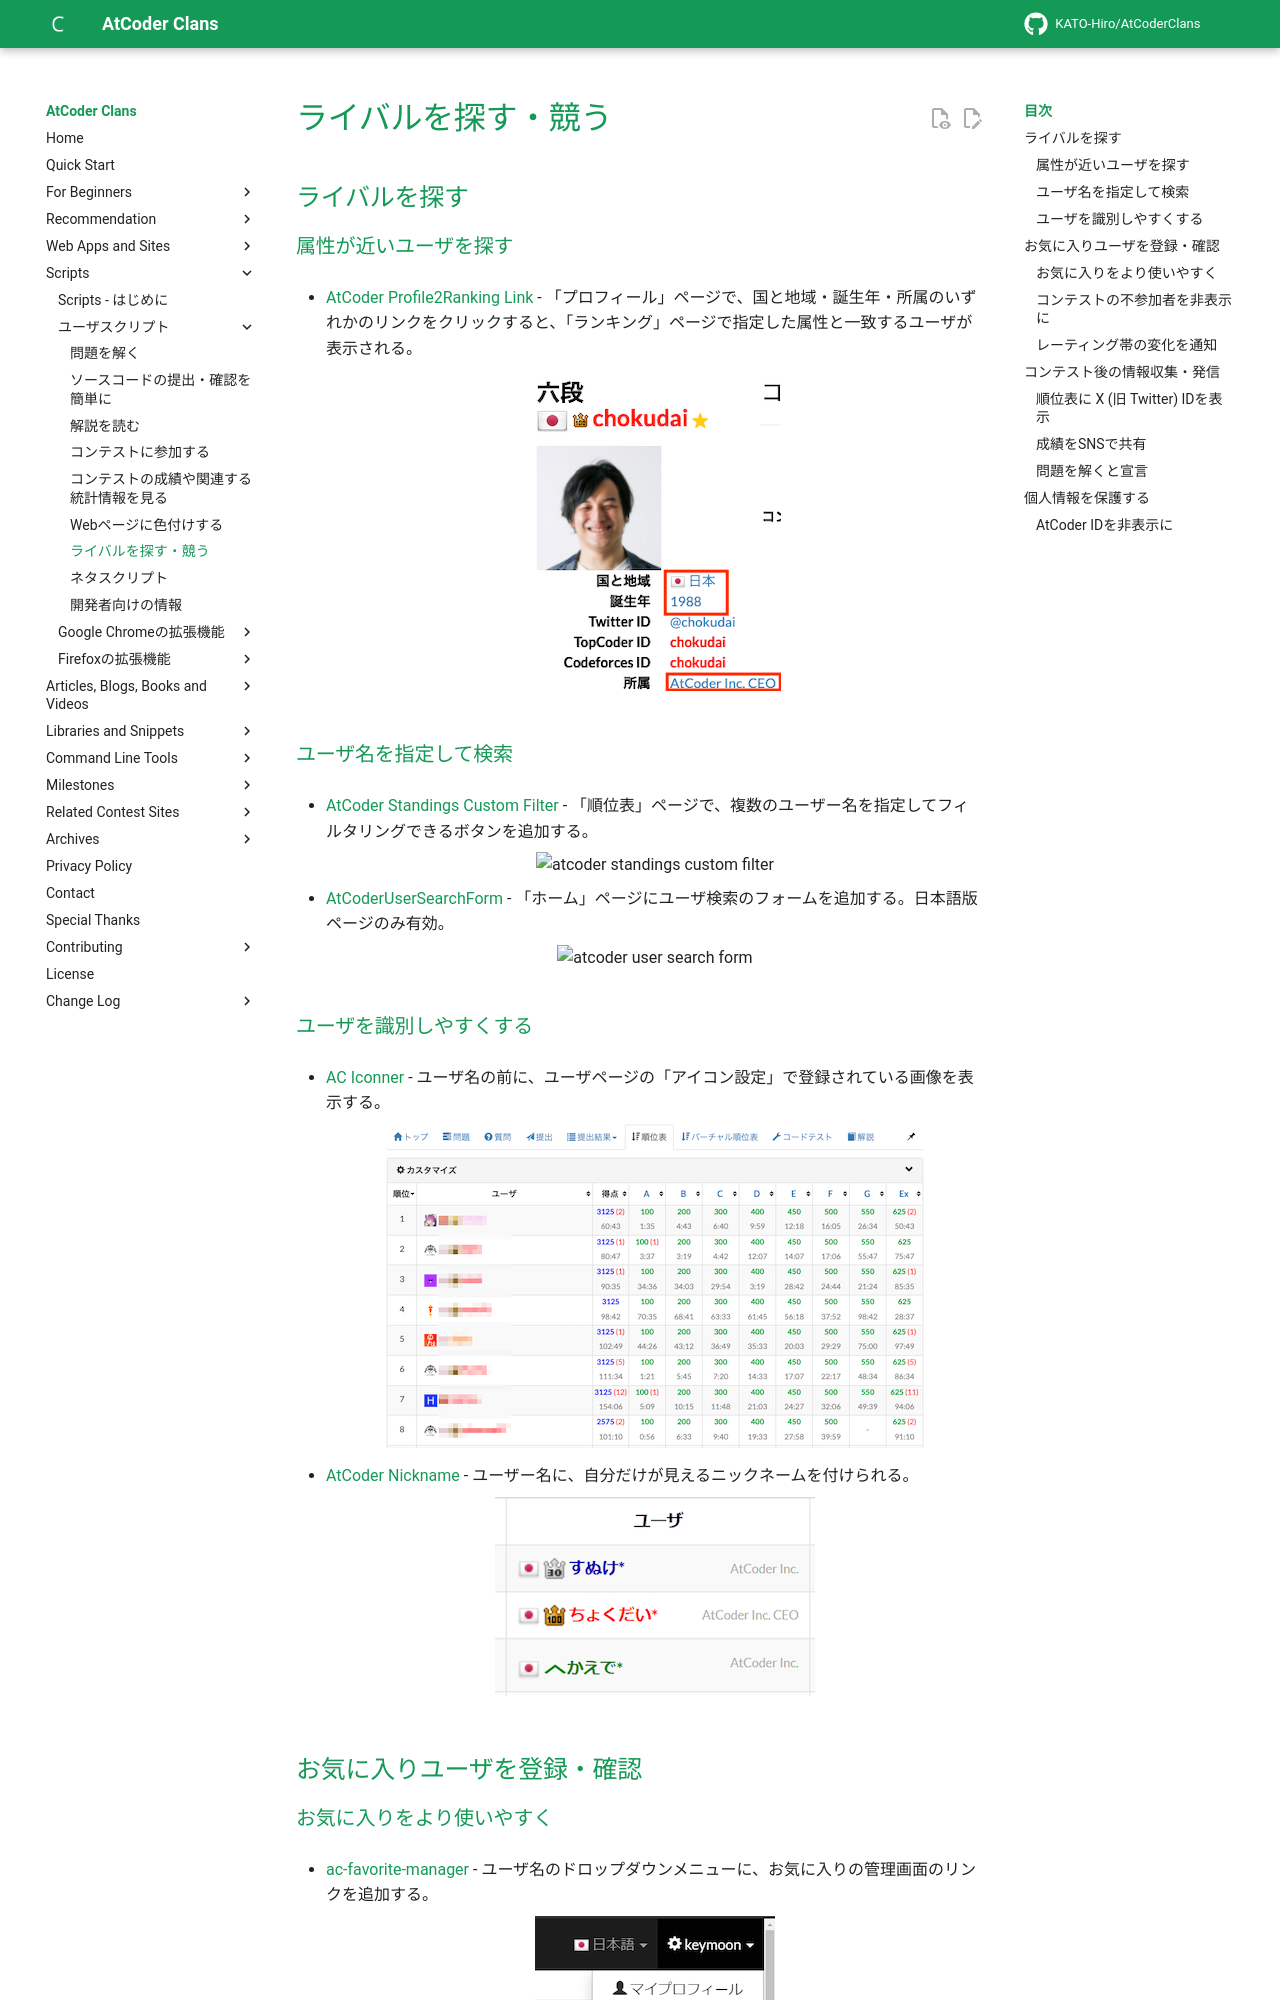

repository: KATO-Hiro/AtCoderClans · page: user_scripts/rivals/index.html · generator: mkdocs

---
title: ライバルを探す・競う
---

## ライバルを探す

### 属性が近いユーザを探す

- [AtCoder Profile2Ranking Link](https://greasyfork.org/en/scripts/426219-atcoder-profile2ranking-link) - 「プロフィール」ページで、国と地域・誕生年・所属のいずれかのリンクをクリックすると、「ランキング」ページで指定した属性と一致するユーザが表示される。

    <div align="center">
      <img loading = "lazy" src="../../images/userscript/atcoder_profile2ranking_link.png" alt="atcoder profile2ranking link">
    </div>

### ユーザ名を指定して検索

- [AtCoder Standings Custom Filter](https://github.com/sevenc-nanashi/atcoder_standings_custom_filter) - 「順位表」ページで、複数のユーザー名を指定してフィルタリングできるボタンを追加する。

    <div align="center">
      <img loading = "lazy" src="../../images/userscript/atcoder_standings_custom_filter.png" alt="atcoder standings custom filter">
    </div>

- [AtCoderUserSearchForm](https://greasyfork.org/ja/scripts/382092-atcoderusersearchform) - 「ホーム」ページにユーザ検索のフォームを追加する。日本語版ページのみ有効。

    <div align="center">
      <img loading = "lazy" src="../../images/userscript/atcoder_user_search_form.png" alt="atcoder user search form">
    </div>

### ユーザを識別しやすくする

- [AC Iconner](https://greasyfork.org/ja/scripts/470954-ac-iconner) - ユーザ名の前に、ユーザページの「アイコン設定」で登録されている画像を表示する。

    <div align="center">
      <img loading = "lazy" src="../../images/userscript/ac_iconner.png" alt="ac iconner">
    </div>

- [AtCoder Nickname](https://greasyfork.org/ja/scripts/599815-atcoder-nickname) - ユーザー名に、自分だけが見えるニックネームを付けられる。

    <div align="center">
      <img loading="lazy" src="../../images/userscript/atcoder_nickname.png" alt="atcoder nickname">
    </div>

## お気に入りユーザを登録・確認
